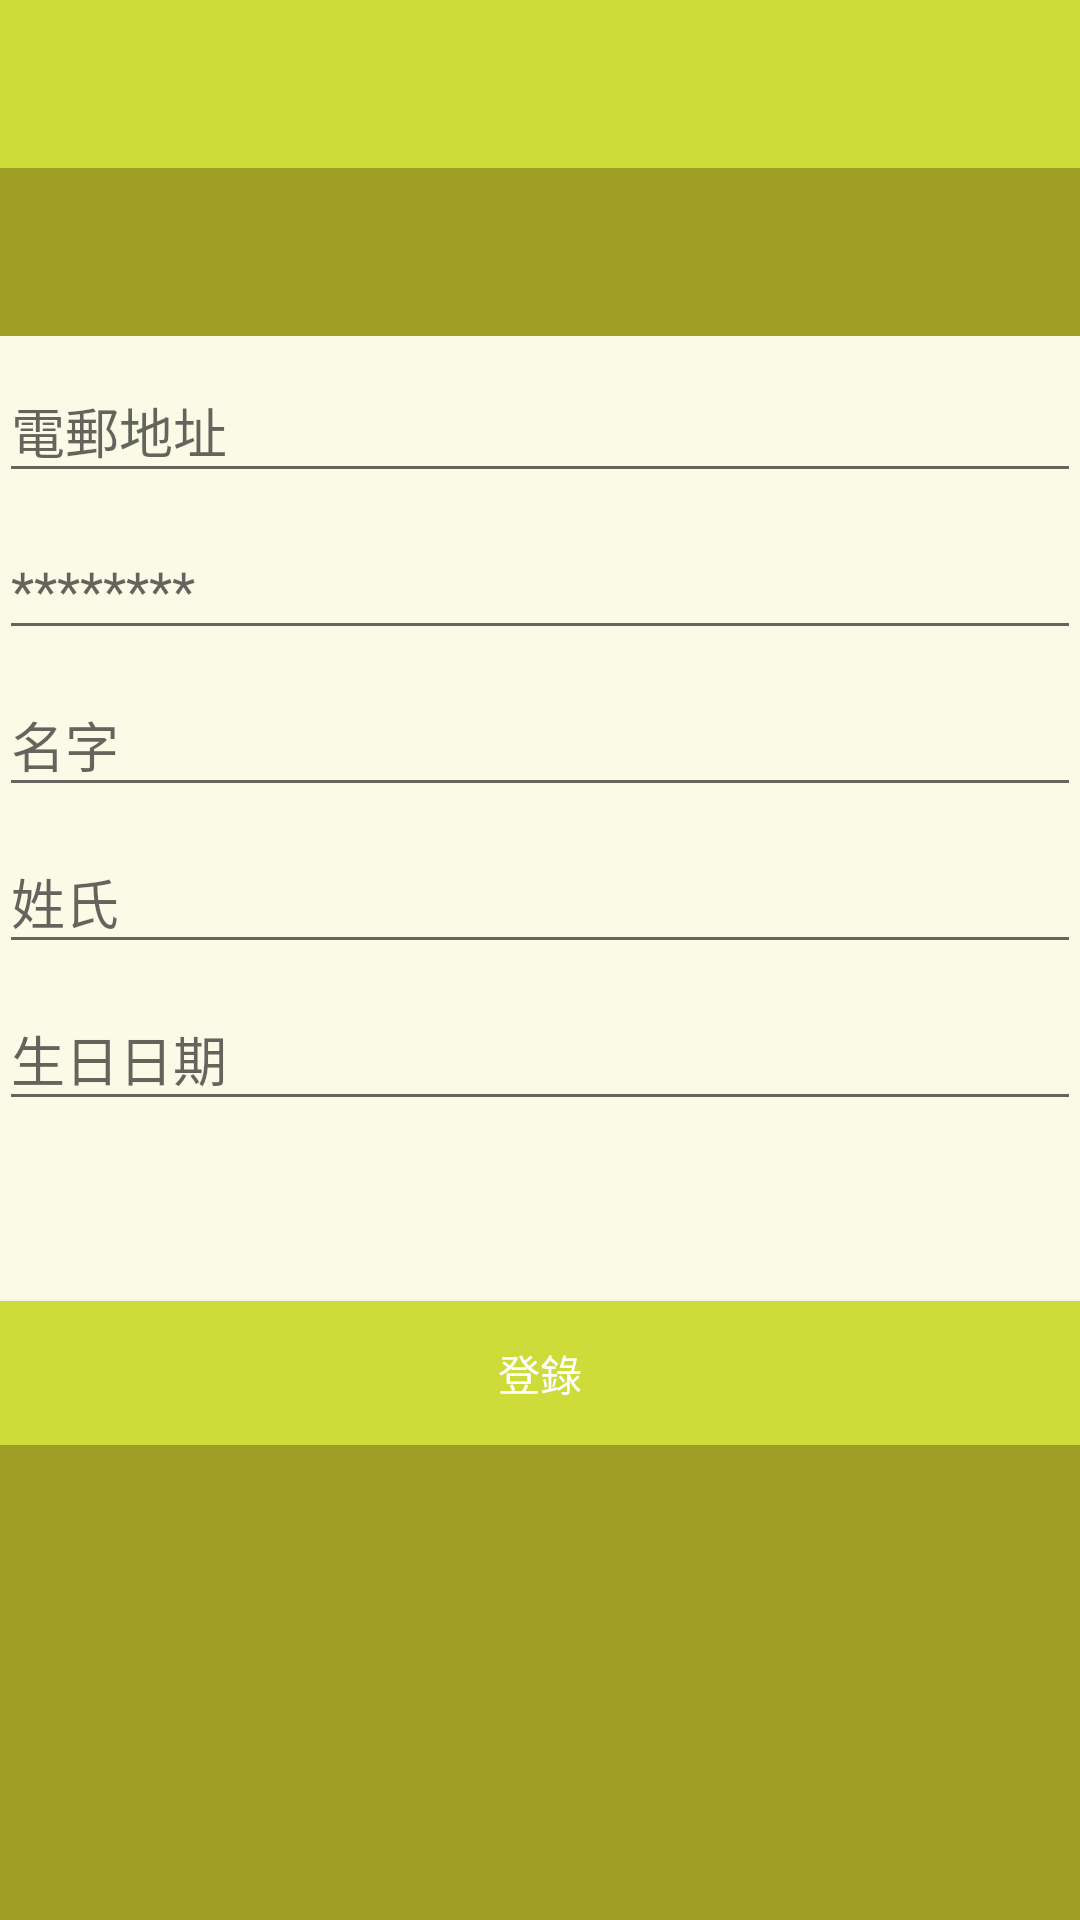

Write the Android layout XML for this screen, with the resource values it uses.
<!-- AndroidManifest.xml: application theme MyTheme -->
<!-- res/layout/activity_register.xml -->
<LinearLayout xmlns:android="http://schemas.android.com/apk/res/android"
    xmlns:tools="http://schemas.android.com/tools" android:layout_width="match_parent"
    android:layout_height="match_parent"
    android:orientation="vertical"
    tools:context="com.xlab.floatinglabels.RegisterActivity">

    <include layout="@layout/toolbar"/>

    <ScrollView
        android:layout_width="match_parent"
        android:layout_height="match_parent">

        <LinearLayout
            android:layout_width="match_parent"
            android:layout_height="match_parent"
            android:orientation="vertical">

            <LinearLayout
                android:layout_width="match_parent"
                android:layout_height="wrap_content"
                android:layout_marginTop="?attr/actionBarSize"
                android:layout_marginLeft="@dimen/activity_vertical_margin"
                android:layout_marginRight="@dimen/activity_vertical_margin"
                android:orientation="vertical"
                android:background="@color/lime_50"
                android:padding="@dimen/activity_vertical_margin">



                <android.support.design.widget.TextInputLayout
                    android:id="@+id/input_email_layout"
                    android:layout_width="match_parent"
                    android:layout_height="wrap_content"
                    android:background="@color/lime_50">

                    <EditText
                        android:id="@+id/input_email"
                        android:layout_width="match_parent"
                        android:layout_height="wrap_content"
                        android:singleLine="true"
                        android:inputType="textEmailAddress"
                        android:hint="@string/hint_email"/>
                </android.support.design.widget.TextInputLayout>
                <android.support.design.widget.TextInputLayout
                    android:id="@+id/input_password_layout"
                    android:layout_width="match_parent"
                    android:layout_height="wrap_content"
                    android:background="@color/lime_50"
                    android:layout_marginTop="@dimen/activity_horizontal_margin">

                    <EditText
                        android:id="@+id/input_password"
                        android:layout_width="match_parent"
                        android:layout_height="wrap_content"
                        android:singleLine="true"
                        android:inputType="textPassword"
                        android:hint="@string/hint_password"/>
                </android.support.design.widget.TextInputLayout>

                <android.support.design.widget.TextInputLayout
                    android:id="@+id/input_first_name_layout"
                    android:layout_width="match_parent"
                    android:layout_height="wrap_content"
                    android:background="@color/lime_50">

                    <EditText
                        android:id="@+id/input_first_name"
                        android:layout_width="match_parent"
                        android:layout_height="wrap_content"
                        android:singleLine="true"
                        android:inputType="text"
                        android:hint="@string/hint_first_name"/>
                </android.support.design.widget.TextInputLayout>

                <android.support.design.widget.TextInputLayout
                    android:id="@+id/input_last_name_layout"
                    android:layout_width="match_parent"
                    android:layout_height="wrap_content"
                    android:background="@color/lime_50">

                    <EditText
                        android:id="@+id/input_last_name"
                        android:layout_width="match_parent"
                        android:layout_height="wrap_content"
                        android:singleLine="true"
                        android:inputType="text"
                        android:hint="@string/hint_last_name"/>
                </android.support.design.widget.TextInputLayout>

                <android.support.design.widget.TextInputLayout
                    android:id="@+id/input_birthday_layout"
                    android:layout_width="match_parent"
                    android:layout_height="wrap_content"
                    android:background="@color/lime_50">

                    <EditText
                        android:id="@+id/input_birthday"
                        android:layout_width="match_parent"
                        android:layout_height="wrap_content"
                        android:singleLine="true"
                        android:inputType="date"
                        android:hint="@string/hint_birthday"/>
                </android.support.design.widget.TextInputLayout>
                <Button
                    android:id="@+id/btn_login"
                    android:layout_width="match_parent"
                    android:layout_height="wrap_content"
                    android:layout_marginTop="60dp"
                    android:text="@string/txt_title_register"
                    android:background="@color/lime_500"
                    android:textColor="#ffffff"/>
            </LinearLayout>

        </LinearLayout>
    </ScrollView>


</LinearLayout>
<!-- res/layout/toolbar.xml (included above) -->
<?xml version="1.0" encoding="utf-8"?>
<android.support.v7.widget.Toolbar
    xmlns:android="http://schemas.android.com/apk/res/android"
    android:id="@+id/toolbar"
    android:layout_width="match_parent"
    android:layout_height="wrap_content"
    android:minHeight="?attr/actionBarSize"
    android:background="@color/lime_500" />
<!-- resources referenced by this layout -->
<resources>
  <item name="lime_50" type="color">#F9FBE7</item>
  <item name="lime_500" type="color">#CDDC39</item>
  <string name="hint_birthday">生日日期</string>
  <string name="hint_email">電郵地址</string>
  <string name="hint_first_name">名字</string>
  <string name="hint_last_name">姓氏</string>
  <string name="hint_password">********</string>
  <string name="txt_title_register">登錄</string>
  <style name="MyTheme" parent="MyTheme.Base">
  
      </style>
  <style name="MyTheme.Base" parent="Theme.AppCompat.Light.NoActionBar">
          <item name="android:windowNoTitle">true</item>
          <item name="android:windowActionBar">false</item>
          <item name="android:colorPrimary">@color/lime_500</item>
          <item name="android:colorPrimaryDark">@color/lime_500</item>
          <item name="android:windowBackground">@color/lime_800</item>
          <item name="android:textColorPrimary">@color/textColorPrimary</item>
      </style>
  <item name="lime_800" type="color">#9E9D24</item>
  <item name="textColorPrimary" type="color">#000000</item>
</resources>
